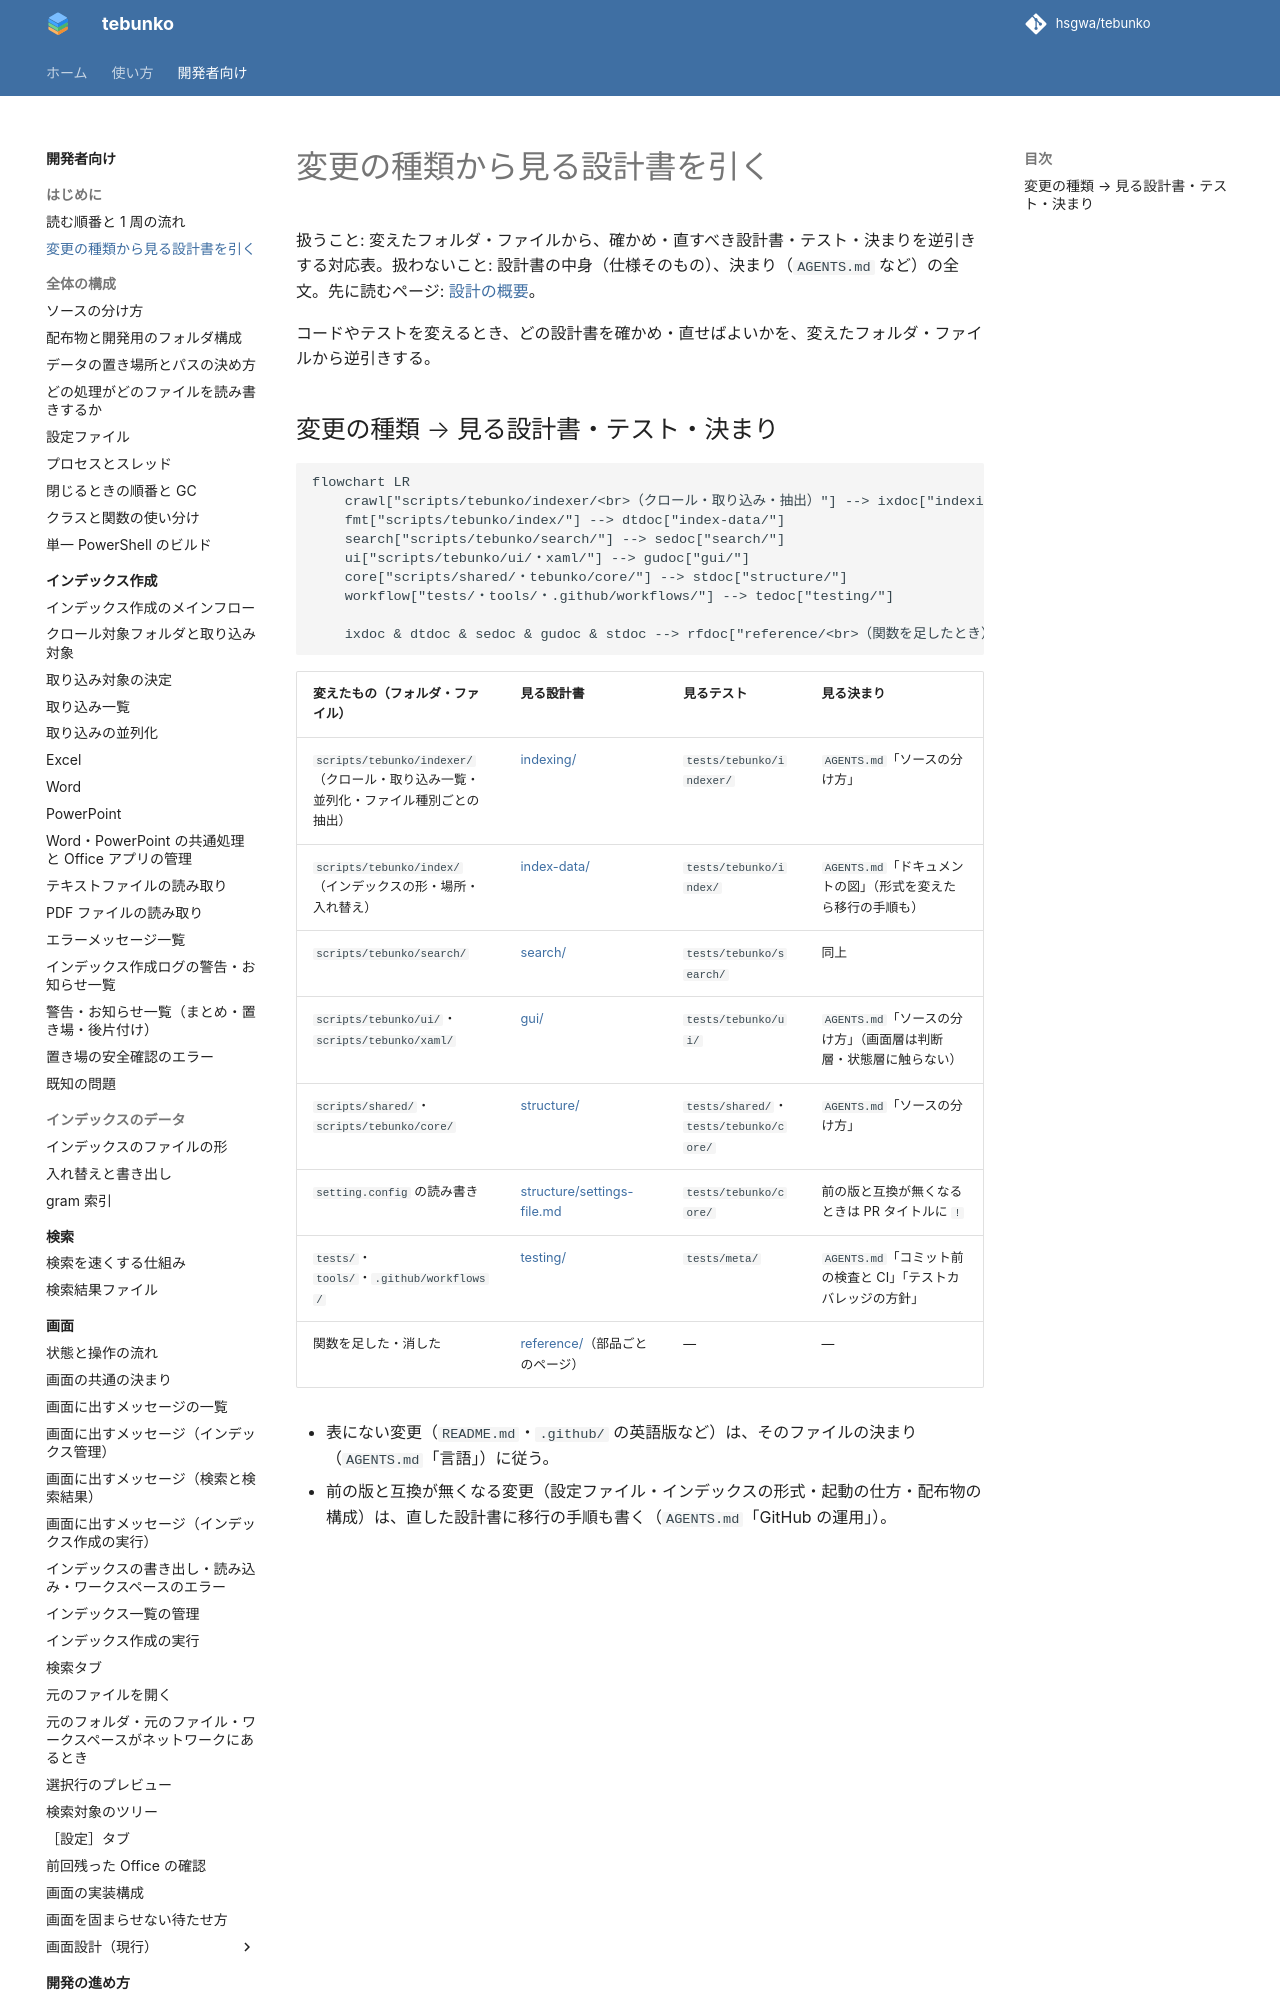

repository: hsgwa/tebunko · page: design/start/review-map/index.html · generator: mkdocs

# 変更の種類から見る設計書を引く

扱うこと: 変えたフォルダ・ファイルから、確かめ・直すべき設計書・テスト・決まりを逆引きする対応表。扱わないこと: 設計書の中身（仕様そのもの）、決まり（`AGENTS.md` など）の全文。先に読むページ: [設計の概要](../index.md)。

コードやテストを変えるとき、どの設計書を確かめ・直せばよいかを、変えたフォルダ・ファイルから逆引きする。

## 変更の種類 → 見る設計書・テスト・決まり

```mermaid
flowchart LR
    crawl["scripts/tebunko/indexer/<br>（クロール・取り込み・抽出）"] --> ixdoc["indexing/"]
    fmt["scripts/tebunko/index/"] --> dtdoc["index-data/"]
    search["scripts/tebunko/search/"] --> sedoc["search/"]
    ui["scripts/tebunko/ui/・xaml/"] --> gudoc["gui/"]
    core["scripts/shared/・tebunko/core/"] --> stdoc["structure/"]
    workflow["tests/・tools/・.github/workflows/"] --> tedoc["testing/"]

    ixdoc & dtdoc & sedoc & gudoc & stdoc --> rfdoc["reference/<br>（関数を足したとき）"]
```
